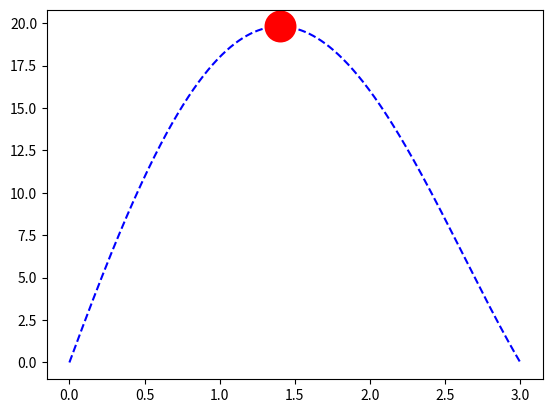

Write Python code to recreate this figure.
import math
import numpy as np
import matplotlib.pyplot as plt

def func(x):
    f = x**4 - 5*x**3 - 2*x**2 + 24*x
    return f

def dfunc(x):
    f = 4*x**3 - 15*x**2 - 4*x + 24
    return f

def ddfunc(x):
    f = 12*x**2 - 30*x - 4
    return f

def newtonRaphson(x0, tol):
    x_novo = x0
    x_staro = math.inf
    iter = 0

    while(abs(x_novo-x_staro)>tol):
        x_staro = x_novo
        x_novo = x_staro - dfunc(x_staro)/ddfunc(x_staro)
        iter+=1
    
    x_opt = x_novo
    f_opt = func(x_opt)
    return x_opt, f_opt, iter


x0 = 1
tol = 0.0001
[x_opt,f_opt, iter] = newtonRaphson(x0,tol)
print(x_opt,f_opt,iter)

##Test
x = np.linspace(0,3,1000)
f = np.linspace(0,0,len(x))

for i in range(0,len(x)):
    f[i] = func(x[i])

p = plt.plot(x,f, 'b--')
p = plt.plot(x_opt, f_opt, 'or', markersize = 20, markeredgewidth = 3)
plt.show()